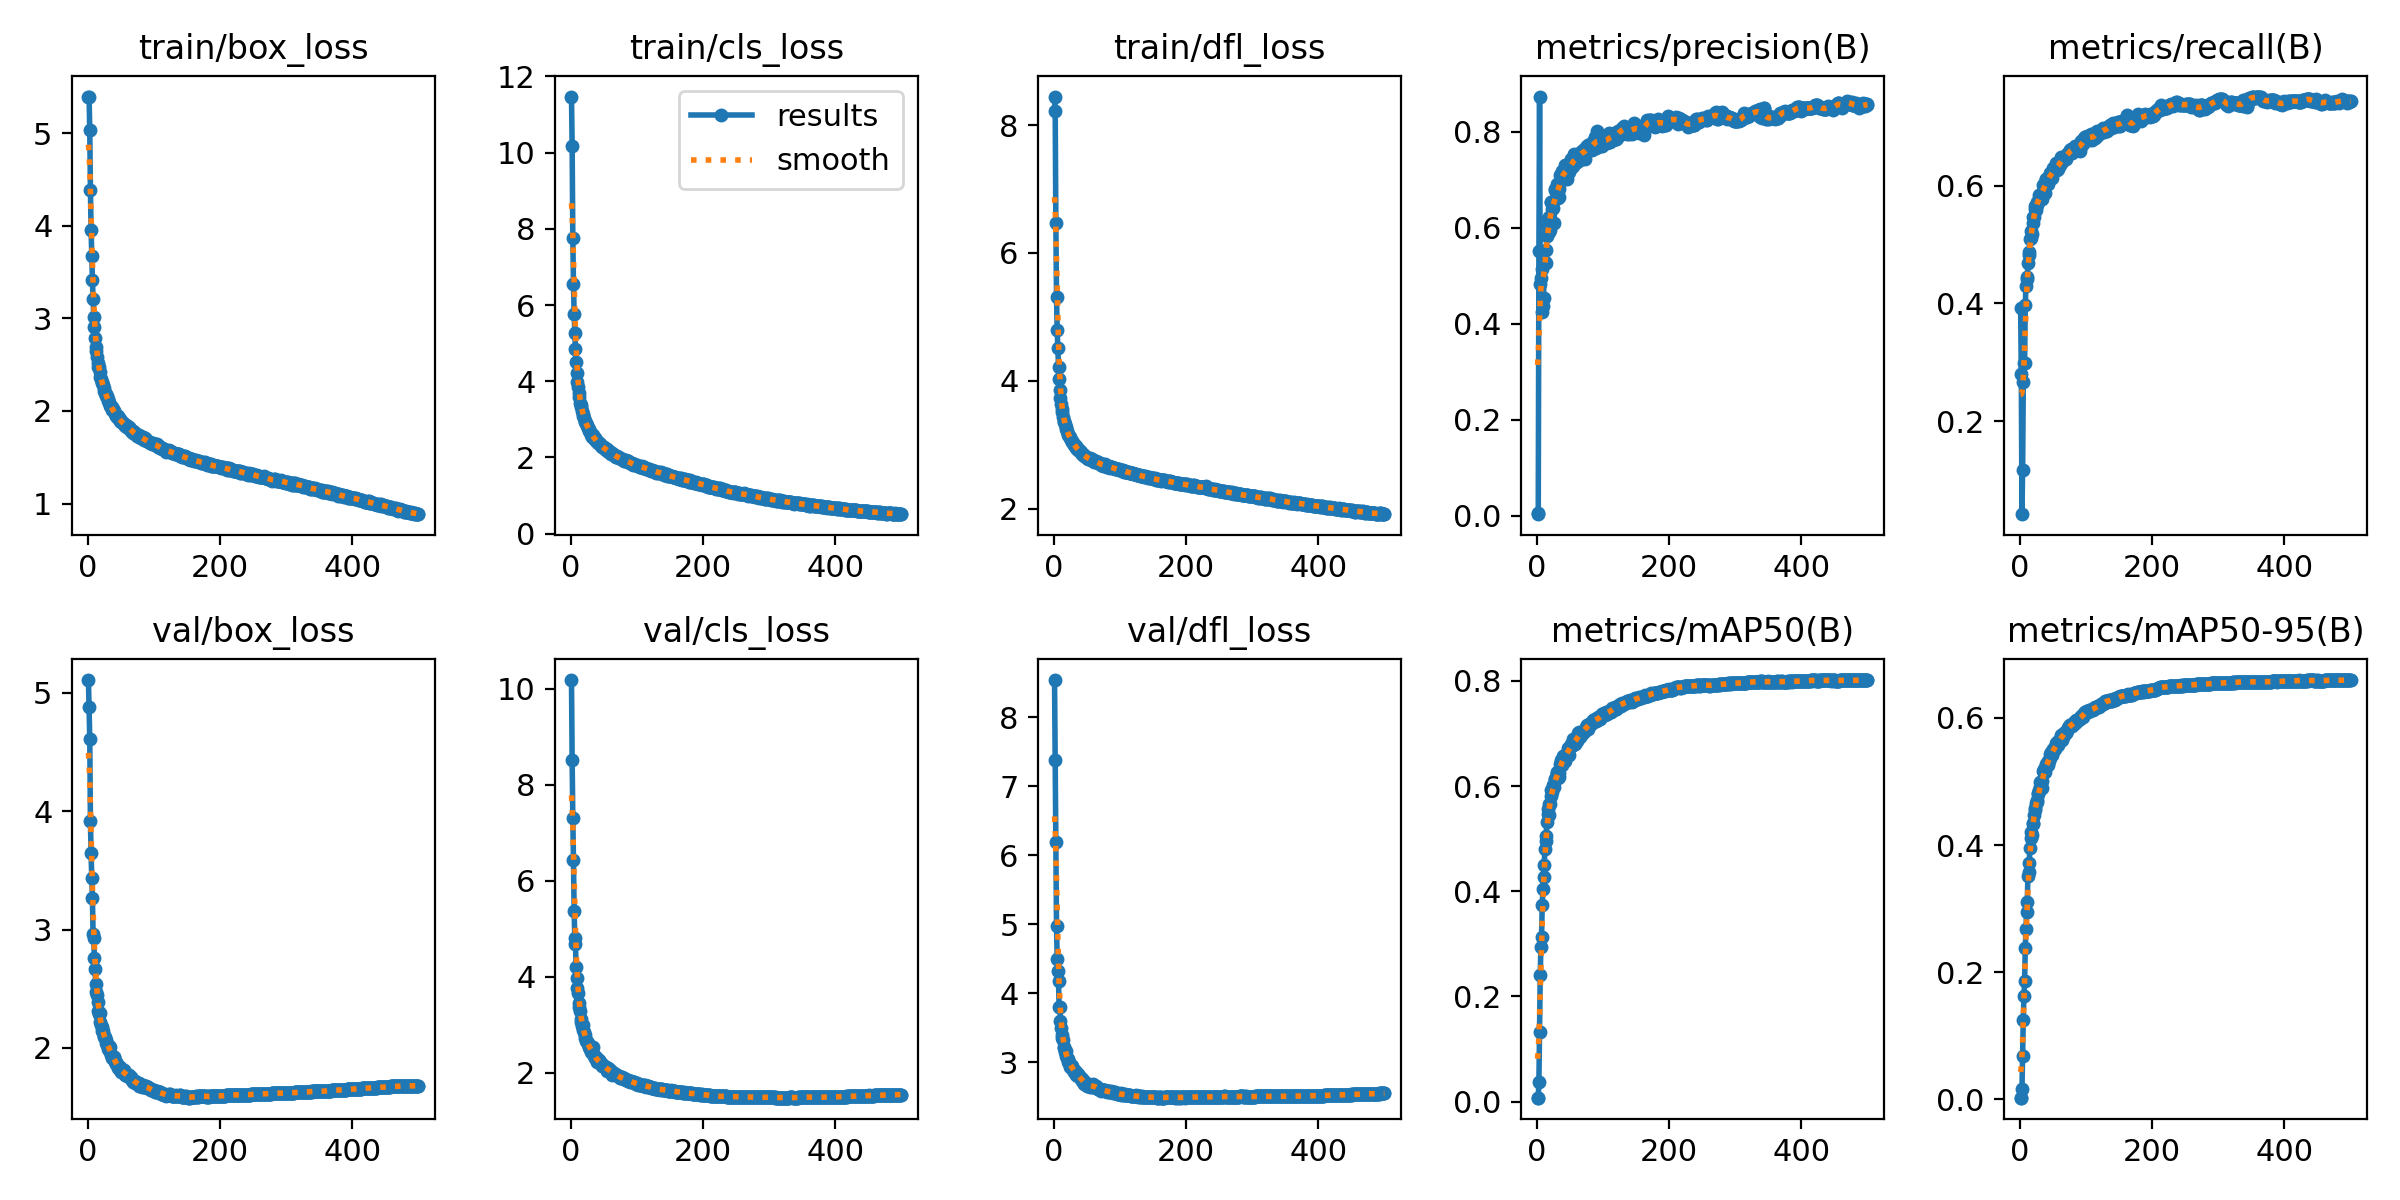

Values plotted in this chart, from the file beside it:
epoch, train/box_loss, train/cls_loss, train/dfl_loss, metrics/precision(B), metrics/recall(B), metrics/mAP50(B), metrics/mAP50-95(B), val/box_loss, val/cls_loss, val/dfl_loss, lr/pg0, lr/pg1, lr/pg2
1, 5.396, 11.47, 8.446, 0.00378, 0.3924, 0.00777, 0.00256, 5.109, 10.18, 8.538, 0.00332, 0.00332, 0.00332
2, 5.392, 10.18, 8.226, 0.00541, 0.2811, 0.00759, 0.00247, 4.88, 8.508, 7.381, 0.00664, 0.00664, 0.00664
3, 5.032, 7.769, 6.462, 0.5524, 0.0424, 0.03821, 0.01587, 4.615, 7.311, 6.196, 0.009947, 0.009947, 0.009947
4, 4.39, 6.554, 5.317, 0.8731, 0.1177, 0.1333, 0.068, 3.916, 6.435, 4.967, 0.009941, 0.009941, 0.009941
5, 3.956, 5.771, 4.792, 0.4831, 0.2666, 0.2407, 0.1252, 3.645, 5.366, 4.501, 0.009921, 0.009921, 0.009921
6, 3.671, 5.265, 4.518, 0.4946, 0.2984, 0.2938, 0.1628, 3.44, 4.806, 4.319, 0.009901, 0.009901, 0.009901
7, 3.419, 4.837, 4.223, 0.5133, 0.2987, 0.3136, 0.1864, 3.271, 4.672, 4.174, 0.009881, 0.009881, 0.009881
8, 3.214, 4.507, 4.032, 0.4251, 0.3971, 0.3734, 0.2376, 2.965, 4.199, 3.803, 0.009861, 0.009861, 0.009861
9, 3.017, 4.224, 3.859, 0.4371, 0.4293, 0.4038, 0.2681, 2.93, 3.973, 3.793, 0.009842, 0.009842, 0.009842
10, 2.903, 3.99, 3.732, 0.4527, 0.4447, 0.4275, 0.2942, 2.758, 3.762, 3.602, 0.009822, 0.009822, 0.009822
11, 2.791, 3.848, 3.636, 0.5285, 0.4407, 0.4498, 0.3105, 2.666, 3.661, 3.49, 0.009802, 0.009802, 0.009802
12, 2.694, 3.68, 3.554, 0.5281, 0.4693, 0.4801, 0.3507, 2.537, 3.452, 3.386, 0.009782, 0.009782, 0.009782
13, 2.647, 3.593, 3.506, 0.5258, 0.4826, 0.495, 0.3575, 2.477, 3.374, 3.344, 0.009762, 0.009762, 0.009762
14, 2.584, 3.441, 3.433, 0.5531, 0.4877, 0.5054, 0.3725, 2.451, 3.288, 3.317, 0.009743, 0.009743, 0.009743
15, 2.522, 3.375, 3.365, 0.5832, 0.5095, 0.5322, 0.3946, 2.389, 3.114, 3.223, 0.009723, 0.009723, 0.009723
16, 2.476, 3.329, 3.354, 0.6039, 0.5119, 0.5465, 0.4109, 2.315, 3.059, 3.2, 0.009703, 0.009703, 0.009703
17, 2.473, 3.217, 3.325, 0.6188, 0.5238, 0.5559, 0.4208, 2.284, 2.974, 3.141, 0.009683, 0.009683, 0.009683
18, 2.419, 3.151, 3.278, 0.5905, 0.5172, 0.5446, 0.4157, 2.294, 2.987, 3.161, 0.009663, 0.009663, 0.009663
19, 2.368, 3.094, 3.242, 0.623, 0.5366, 0.5655, 0.4333, 2.22, 2.879, 3.082, 0.009644, 0.009644, 0.009644
20, 2.343, 3.026, 3.211, 0.5955, 0.5468, 0.5659, 0.4352, 2.195, 2.848, 3.056, 0.009624, 0.009624, 0.009624
21, 2.315, 2.963, 3.17, 0.6527, 0.5471, 0.5808, 0.4476, 2.176, 2.793, 3.039, 0.009604, 0.009604, 0.009604
22, 2.299, 2.921, 3.15, 0.6546, 0.5608, 0.5921, 0.4576, 2.142, 2.713, 2.997, 0.009584, 0.009584, 0.009584
23, 2.282, 2.904, 3.139, 0.6389, 0.5656, 0.5888, 0.4545, 2.14, 2.655, 2.998, 0.009564, 0.009564, 0.009564
24, 2.249, 2.845, 3.119, 0.6417, 0.5585, 0.5973, 0.4655, 2.095, 2.64, 2.964, 0.009545, 0.009545, 0.009545
25, 2.214, 2.83, 3.098, 0.6541, 0.5666, 0.6022, 0.4713, 2.104, 2.638, 2.936, 0.009525, 0.009525, 0.009525
26, 2.193, 2.775, 3.072, 0.6094, 0.5717, 0.599, 0.4678, 2.088, 2.615, 2.958, 0.009505, 0.009505, 0.009505
27, 2.188, 2.744, 3.052, 0.6809, 0.5716, 0.6127, 0.4818, 2.046, 2.544, 2.929, 0.009485, 0.009485, 0.009485
28, 2.166, 2.702, 3.039, 0.6781, 0.5736, 0.6126, 0.4806, 2.071, 2.531, 2.939, 0.009465, 0.009465, 0.009465
29, 2.156, 2.674, 3.028, 0.6609, 0.5839, 0.6168, 0.486, 2.028, 2.492, 2.881, 0.009446, 0.009446, 0.009446
30, 2.124, 2.642, 3.01, 0.6913, 0.5831, 0.6239, 0.4909, 2.029, 2.488, 2.888, 0.009426, 0.009426, 0.009426
31, 2.108, 2.601, 2.999, 0.682, 0.5849, 0.6269, 0.4992, 1.991, 2.422, 2.863, 0.009406, 0.009406, 0.009406
32, 2.1, 2.549, 2.987, 0.6623, 0.5815, 0.6158, 0.4894, 2.017, 2.494, 2.873, 0.009386, 0.009386, 0.009386
33, 2.067, 2.587, 2.975, 0.6641, 0.578, 0.617, 0.4903, 2.011, 2.525, 2.863, 0.009366, 0.009366, 0.009366
34, 2.054, 2.53, 2.943, 0.6812, 0.5876, 0.6249, 0.5011, 1.968, 2.396, 2.815, 0.009347, 0.009347, 0.009347
35, 2.046, 2.517, 2.938, 0.709, 0.6013, 0.6428, 0.5161, 1.938, 2.345, 2.809, 0.009327, 0.009327, 0.009327
36, 2.042, 2.513, 2.935, 0.6965, 0.5977, 0.6403, 0.5168, 1.932, 2.333, 2.828, 0.009307, 0.009307, 0.009307
37, 2.011, 2.456, 2.926, 0.7024, 0.6034, 0.6498, 0.5189, 1.917, 2.297, 2.796, 0.009287, 0.009287, 0.009287
38, 2.017, 2.455, 2.911, 0.7175, 0.5873, 0.6395, 0.5155, 1.923, 2.333, 2.8, 0.009267, 0.009267, 0.009267
39, 1.998, 2.431, 2.898, 0.719, 0.6119, 0.657, 0.5272, 1.927, 2.246, 2.774, 0.009248, 0.009248, 0.009248
40, 2.002, 2.406, 2.895, 0.7064, 0.6119, 0.6523, 0.5238, 1.921, 2.231, 2.783, 0.009228, 0.009228, 0.009228
41, 1.966, 2.369, 2.874, 0.7027, 0.6046, 0.6531, 0.5294, 1.883, 2.251, 2.768, 0.009208, 0.009208, 0.009208
42, 1.955, 2.37, 2.872, 0.7104, 0.6033, 0.647, 0.5266, 1.879, 2.27, 2.755, 0.009188, 0.009188, 0.009188
43, 1.947, 2.38, 2.85, 0.7309, 0.6118, 0.6591, 0.5316, 1.867, 2.252, 2.72, 0.009168, 0.009168, 0.009168
44, 1.94, 2.354, 2.841, 0.7273, 0.6092, 0.6575, 0.5329, 1.867, 2.232, 2.738, 0.009149, 0.009149, 0.009149
45, 1.929, 2.305, 2.831, 0.7111, 0.6199, 0.6624, 0.5377, 1.844, 2.208, 2.699, 0.009129, 0.009129, 0.009129
46, 1.946, 2.325, 2.836, 0.7022, 0.6214, 0.663, 0.5433, 1.83, 2.186, 2.689, 0.009109, 0.009109, 0.009109
47, 1.911, 2.277, 2.822, 0.7277, 0.6203, 0.6728, 0.5467, 1.826, 2.136, 2.698, 0.009089, 0.009089, 0.009089
48, 1.914, 2.264, 2.813, 0.7356, 0.6201, 0.6717, 0.5434, 1.843, 2.137, 2.695, 0.009069, 0.009069, 0.009069
49, 1.895, 2.268, 2.814, 0.715, 0.6138, 0.6596, 0.5415, 1.817, 2.164, 2.702, 0.00905, 0.00905, 0.00905
50, 1.891, 2.266, 2.797, 0.7247, 0.63, 0.6737, 0.5507, 1.793, 2.143, 2.657, 0.00903, 0.00903, 0.00903
51, 1.881, 2.226, 2.793, 0.7298, 0.6251, 0.6757, 0.5518, 1.801, 2.121, 2.672, 0.00901, 0.00901, 0.00901
52, 1.883, 2.221, 2.785, 0.7428, 0.6254, 0.6806, 0.5519, 1.805, 2.108, 2.663, 0.00899, 0.00899, 0.00899
53, 1.87, 2.213, 2.784, 0.7264, 0.6292, 0.6776, 0.5514, 1.8, 2.115, 2.672, 0.00897, 0.00897, 0.00897
54, 1.87, 2.216, 2.788, 0.7288, 0.6296, 0.6789, 0.5572, 1.807, 2.073, 2.663, 0.008951, 0.008951, 0.008951
55, 1.862, 2.179, 2.779, 0.7412, 0.6385, 0.6886, 0.5601, 1.81, 2.033, 2.646, 0.008931, 0.008931, 0.008931
56, 1.846, 2.163, 2.762, 0.7533, 0.6272, 0.6838, 0.5574, 1.77, 2.093, 2.666, 0.008911, 0.008911, 0.008911
57, 1.836, 2.16, 2.776, 0.7351, 0.6325, 0.6801, 0.5575, 1.776, 2.062, 2.65, 0.008891, 0.008891, 0.008891
58, 1.851, 2.15, 2.757, 0.745, 0.628, 0.6815, 0.5632, 1.769, 2.078, 2.645, 0.008871, 0.008871, 0.008871
59, 1.83, 2.14, 2.754, 0.7385, 0.6352, 0.6877, 0.5617, 1.782, 2.052, 2.681, 0.008852, 0.008852, 0.008852
60, 1.832, 2.117, 2.746, 0.7374, 0.6357, 0.6858, 0.5644, 1.759, 2.031, 2.64, 0.008832, 0.008832, 0.008832
... 440 more rows
